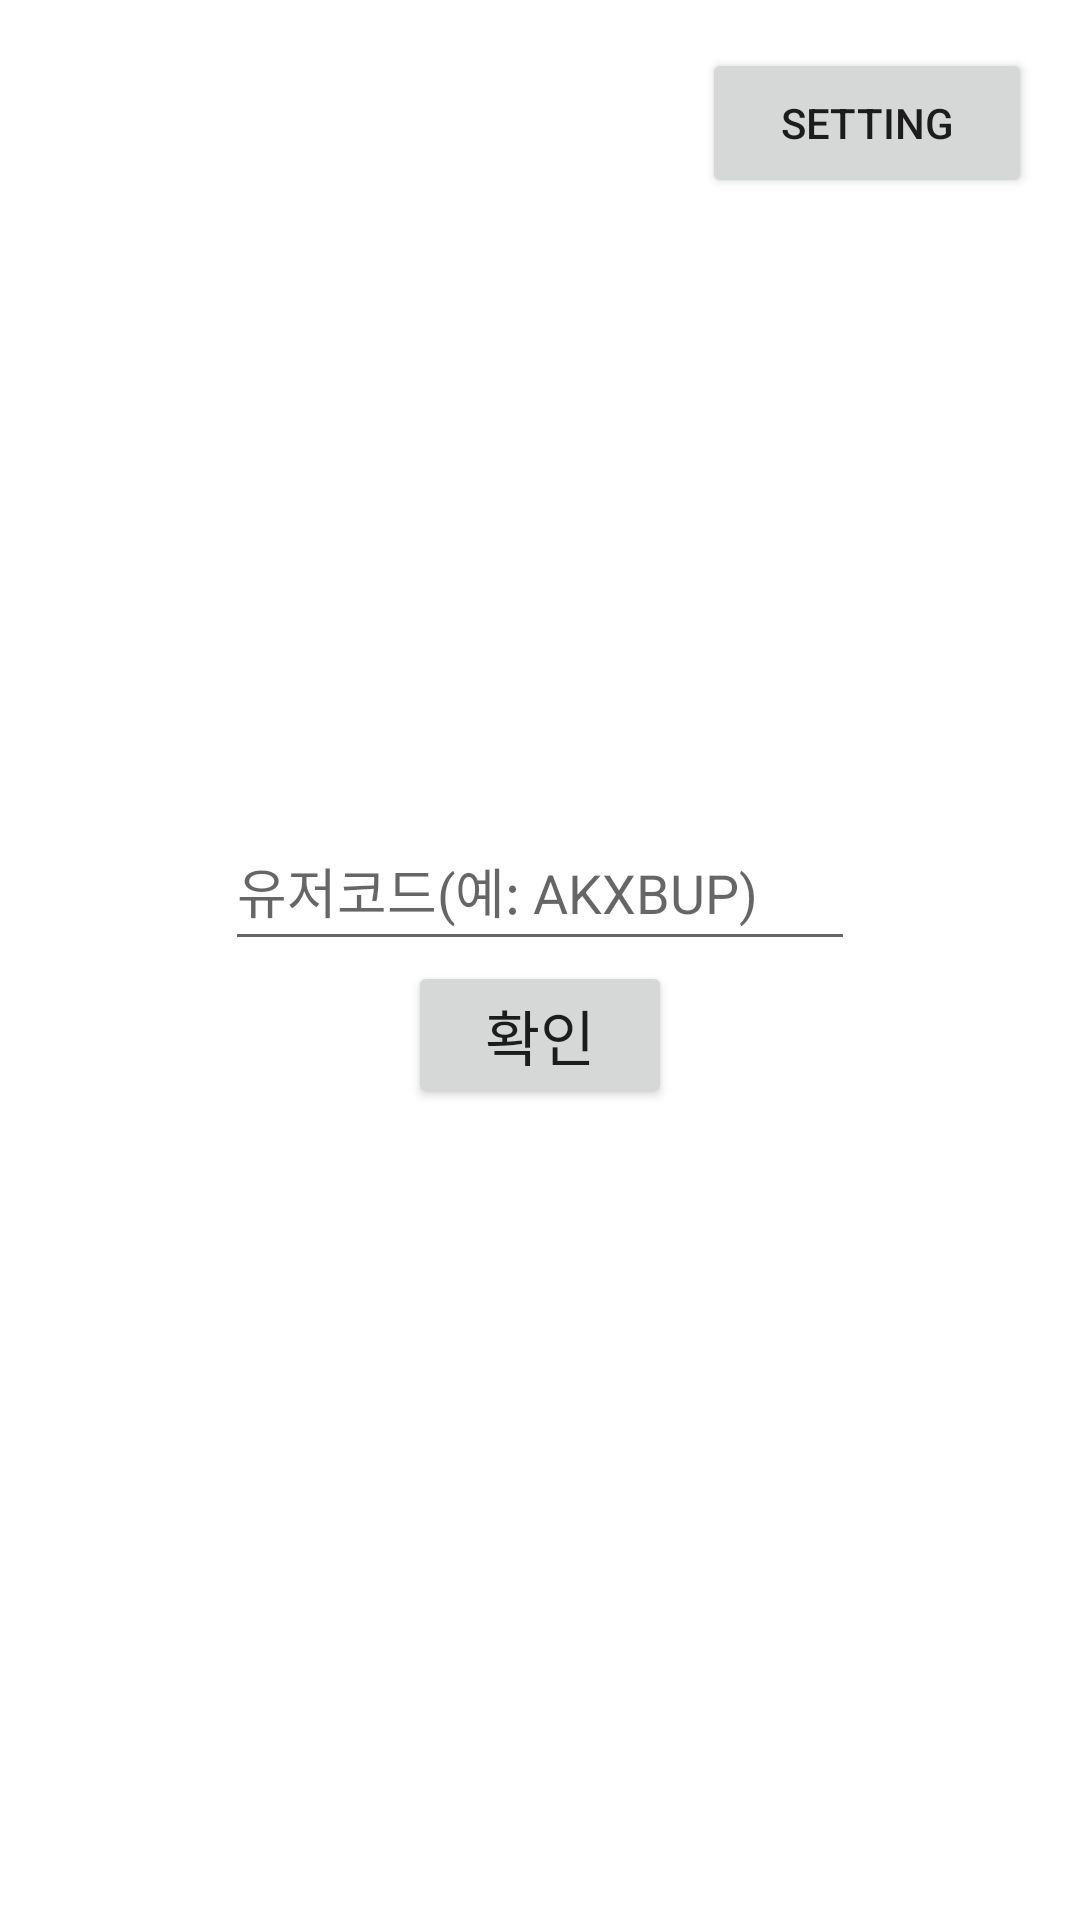

Layout XML and referenced resources for this Android screen:
<!-- AndroidManifest.xml: application theme Theme.PerseeSubscriber -->
<!-- res/layout/activity_main.xml -->
<?xml version="1.0" encoding="utf-8"?>
<androidx.constraintlayout.widget.ConstraintLayout xmlns:android="http://schemas.android.com/apk/res/android"
    xmlns:app="http://schemas.android.com/apk/res-auto"
    xmlns:tools="http://schemas.android.com/tools"
    android:layout_width="match_parent"
    android:layout_height="match_parent">

    <Button
        android:id="@+id/btn_setting"
        android:layout_width="110dp"
        android:layout_height="50dp"
        android:layout_marginTop="16dp"
        android:layout_marginEnd="16dp"
        android:text="Setting"
        app:layout_constraintEnd_toEndOf="parent"
        app:layout_constraintTop_toTopOf="parent" />

    <EditText
        android:id="@+id/tv_main_usercode"
        android:layout_width="wrap_content"
        android:layout_height="wrap_content"
        android:layout_marginStart="20dp"
        android:layout_marginEnd="20dp"
        android:autoSizeTextType="uniform"
        android:ems="10"
        android:hint="유저코드(예: AKXBUP)"
        android:inputType="textPersonName"
        android:minHeight="50dp"
        app:layout_constraintBottom_toTopOf="@+id/btn_main_usercode_confirm"
        app:layout_constraintEnd_toEndOf="parent"
        app:layout_constraintHorizontal_bias="0.5"
        app:layout_constraintStart_toStartOf="parent"
        app:layout_constraintTop_toTopOf="parent"
        app:layout_constraintVertical_chainStyle="packed" />

    <Button
        android:id="@+id/btn_main_usercode_confirm"
        android:layout_width="wrap_content"
        android:layout_height="wrap_content"
        android:text="확인"
        android:textSize="20dp"
        app:layout_constraintBottom_toBottomOf="parent"
        app:layout_constraintEnd_toEndOf="parent"
        app:layout_constraintHorizontal_bias="0.5"
        app:layout_constraintStart_toStartOf="parent"
        app:layout_constraintTop_toBottomOf="@+id/tv_main_usercode" />
</androidx.constraintlayout.widget.ConstraintLayout>
<!-- resources referenced by this layout -->
<resources>
  <style name="Theme.PerseeSubscriber" parent="Theme.MaterialComponents.DayNight.DarkActionBar">
          
          <item name="colorPrimary">@color/persee_blue</item>
          <item name="colorPrimaryVariant">@color/persee_blue</item>
          <item name="colorOnPrimary">@color/white</item>
          
          <item name="colorSecondary">@color/teal_200</item>
          <item name="colorSecondaryVariant">@color/teal_700</item>
          <item name="colorOnSecondary">@color/black</item>
          
          <item name="android:statusBarColor" tools:targetApi="l">?attr/colorPrimaryVariant</item>
          
      </style>
  <color name="persee_blue">#FF0C308E</color>
  <color name="white">#FFFFFFFF</color>
  <color name="teal_200">#FF03DAC5</color>
  <color name="teal_700">#FF018786</color>
  <color name="black">#FF000000</color>
</resources>
